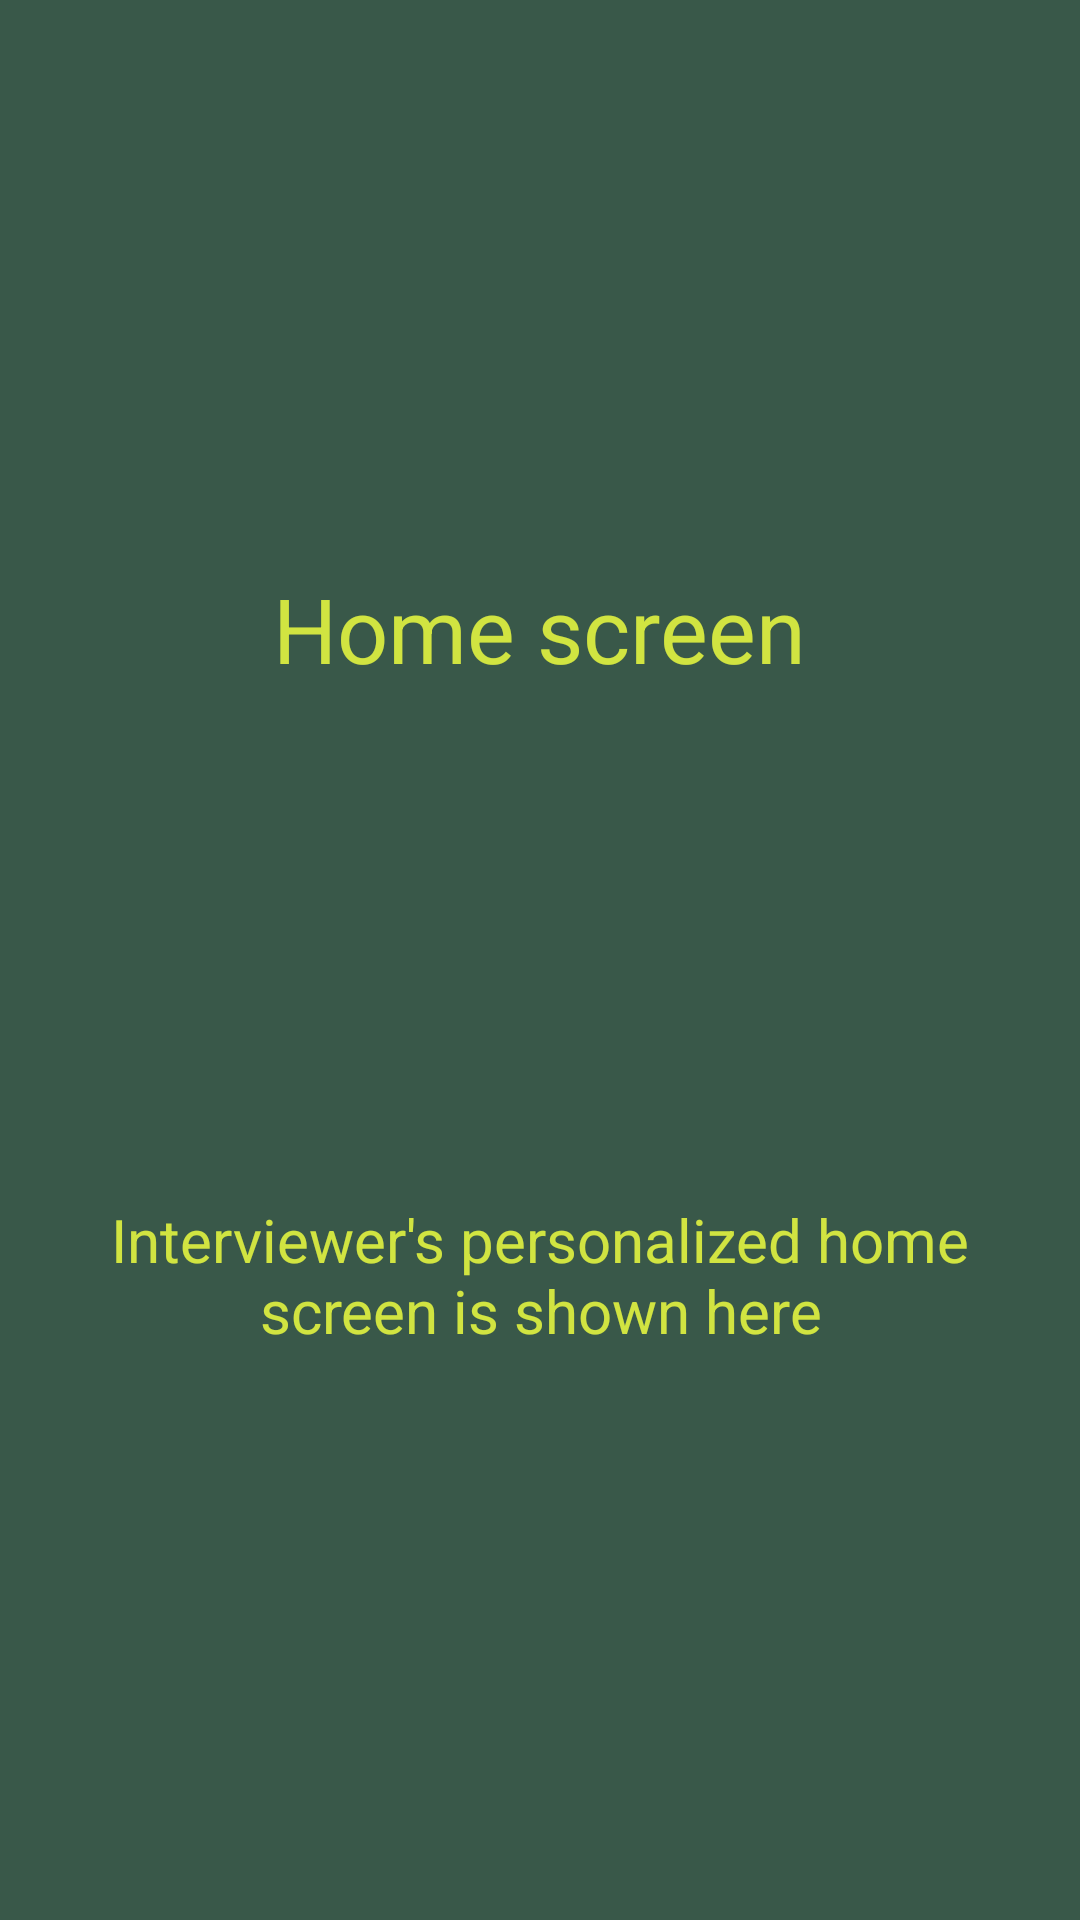

Reconstruct the res/layout file that produces this screen, plus the resources it refers to.
<!-- AndroidManifest.xml: application theme AppTheme -->
<!-- res/layout/fragment_home.xml -->
<?xml version="1.0" encoding="utf-8"?>
<FrameLayout xmlns:android="http://schemas.android.com/apk/res/android"
    xmlns:tools="http://schemas.android.com/tools"
    android:layout_width="match_parent"
    android:layout_height="match_parent"
    android:background="@color/dark_slate_grey"

    tools:context=".HomeFragment">

    <LinearLayout xmlns:android="http://schemas.android.com/apk/res/android"
        xmlns:tools="http://schemas.android.com/tools"
        android:id="@+id/tvEmpty"
        android:layout_width="wrap_content"
        android:layout_height="wrap_content"
        android:orientation="vertical"
        android:layout_gravity="center"
        android:gravity="center"
        android:background="@color/dark_slate_grey"

        android:padding="10dp">

        <TextView
            android:layout_width="wrap_content"
            android:layout_height="wrap_content"
            android:text="Home screen"
            android:textSize="30sp"
            android:textColor="@color/grey"/>

        <ImageView
            android:layout_width="150dp"
            android:layout_height="150dp"
            android:layout_marginTop="10dp"
            android:layout_marginBottom="10dp"
            android:src="@drawable/home"/>

        <TextView
            android:layout_width="wrap_content"
            android:layout_height="wrap_content"
            android:text="Interviewer's personalized home screen is shown here"
            android:textSize="20sp"
            android:textColor="@color/grey"
            android:textAlignment="center"/>

    </LinearLayout>


</FrameLayout>
<!-- resources referenced by this layout -->
<resources>
  <color name="dark_slate_grey">#395849</color>
  <color name="grey">#d1e441</color>
  <style name="AppTheme" parent="Theme.AppCompat.Light.NoActionBar">
          
          <item name="colorPrimary">@color/green_400</item>
          <item name="colorPrimaryDark">@color/colorPrimaryDark</item>
          <item name="colorAccent">@color/colorAccent</item>
      </style>
  <color name="green_400">#66bb6a</color>
  <color name="colorPrimaryDark">#fc850f</color>
  <color name="colorAccent">#d1e441</color>
</resources>
